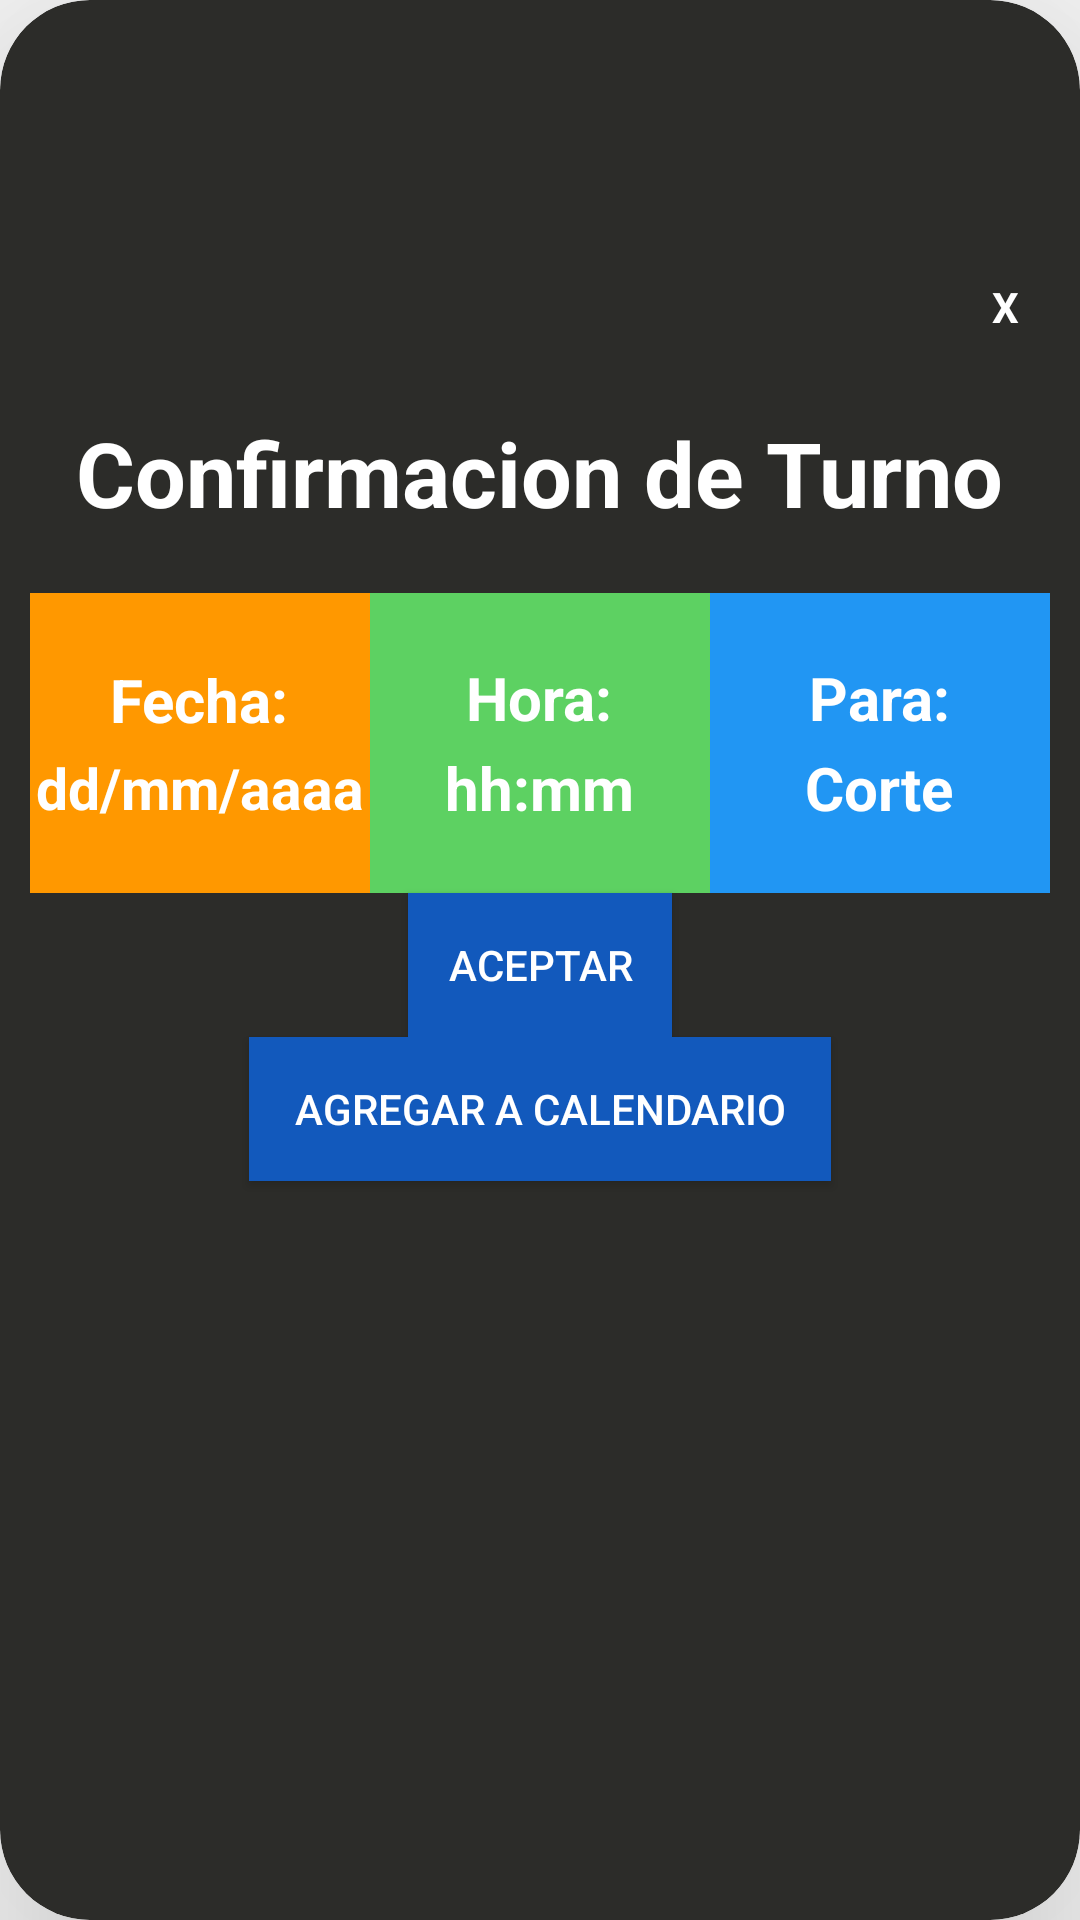

Here is an Android app screen rendered from its layout file. Give the layout XML and the strings, colors and styles it references.
<!-- AndroidManifest.xml: application theme AppTheme -->
<!-- res/layout/popup_turno.xml -->
<?xml version="1.0" encoding="utf-8"?>
<androidx.cardview.widget.CardView xmlns:android="http://schemas.android.com/apk/res/android"
    android:layout_width="350dp"
    android:layout_height="475dp"
    xmlns:app="http://schemas.android.com/apk/res-auto"
    android:orientation="vertical"
    android:padding="5dp"
    app:cardCornerRadius="30dp"
    android:layout_gravity="center"
    app:cardBackgroundColor="@color/fondo"
    app:cardElevation="50dp"
    >
    <LinearLayout

        android:layout_width="350dp"
        android:layout_height="475dp"
        android:orientation="vertical"
        android:padding="5dp"
        android:layout_gravity="center">

    <TextView
        android:id="@+id/XCerrar"
        android:layout_width="30dp"
        android:layout_height="30dp"
        android:textColor="@color/white"
        android:text="X"
        android:textStyle="bold"
        android:layout_gravity="end"
        android:gravity="center"/>
    <LinearLayout
        android:layout_width="match_parent"
        android:layout_height="wrap_content"
        android:orientation="vertical">

        <TextView
            android:layout_width="wrap_content"
            android:layout_height="wrap_content"
            android:text="@string/confirmacion_de_turno"
            android:textColor="@color/white"
            android:textStyle="bold"
            android:layout_marginTop="20dp"
            android:layout_gravity="center"
            android:textSize="30sp" />

    </LinearLayout>

    <LinearLayout
        android:layout_marginTop="20dp"
        android:orientation="horizontal"
        android:layout_width="match_parent"
        android:layout_height="wrap_content" >
        <LinearLayout
            android:background="@color/orange"
            android:layout_width="0dp"
            android:layout_height="100dp"
            android:layout_weight="1"
            android:orientation="vertical"
            android:gravity="center">
            <TextView
                android:layout_width="wrap_content"
                android:layout_height="wrap_content"
                android:text="Fecha:"
                android:textColor="@color/white"
                android:textSize="20sp"
                android:textStyle="bold"/>
            <TextView
                android:id="@+id/TVFechaTurno"
                android:layout_width="wrap_content"
                android:layout_height="wrap_content"
                android:text="dd/mm/aaaa"
                android:textColor="@color/white"
                android:textSize="19sp"
                android:textStyle="bold"
                android:layout_marginTop="3dp"/>

        </LinearLayout>
        <LinearLayout
            android:background="@color/green"
            android:layout_width="0dp"
            android:layout_height="100dp"
            android:layout_weight="1"
            android:orientation="vertical"
            android:gravity="center">
            <TextView
                android:layout_width="wrap_content"
                android:layout_height="wrap_content"
                android:text="Hora:"
                android:textColor="@color/white"
                android:textSize="20sp"
                android:textStyle="bold"/>
            <TextView
                android:id="@+id/TVHoraTurno"
                android:layout_width="wrap_content"
                android:layout_height="wrap_content"
                android:text="hh:mm"
                android:textColor="@color/white"
                android:textSize="20sp"
                android:textStyle="bold"
                android:layout_marginTop="3dp"/>

        </LinearLayout>
        <LinearLayout
            android:background="@color/celeste"
            android:layout_width="0dp"
            android:layout_height="100dp"
            android:layout_weight="1"
            android:orientation="vertical"
            android:gravity="center">
            <TextView
                android:layout_width="wrap_content"
                android:layout_height="wrap_content"
                android:text="Para:"
                android:textColor="@color/white"
                android:textSize="20sp"
                android:textStyle="bold"/>
            <TextView
                android:id="@+id/TVServiTurno"
                android:layout_width="wrap_content"
                android:layout_height="wrap_content"
                android:gravity="center"
                android:text="Corte"
                android:textColor="@color/white"
                android:textSize="20sp"
                android:textStyle="bold"
                android:layout_marginTop="3dp"/>

        </LinearLayout>


    </LinearLayout>

        <Button
            android:id="@+id/bAceptarTurno"
            android:layout_width="wrap_content"
            android:layout_height="wrap_content"
            android:layout_marginTop="@dimen/activity_vertical_margin"
            android:textColor="@color/white"
            android:background="@color/colorPrimary"
            android:layout_gravity="center_horizontal"
            android:text="Aceptar"/>

        <Button
            android:id="@+id/bAgregarCal"
            android:layout_width="wrap_content"
            android:layout_height="wrap_content"
            android:layout_marginTop="@dimen/activity_vertical_margin"
            android:layout_gravity="center_horizontal"
            android:textColor="@color/white"
            android:background="@color/colorPrimary"
            android:paddingHorizontal="15dp"
            android:text="Agregar a calendario"/>



    </LinearLayout>


</androidx.cardview.widget.CardView>
<!-- resources referenced by this layout -->
<resources>
  <color name="celeste">#2196F3</color>
  <color name="colorPrimary">#1259BC</color>
  <color name="fondo">#2C2C29</color>
  <color name="green">#5DD162</color>
  <color name="orange">#FF9800</color>
  <color name="white">#FFFFFF</color>
  <string name="confirmacion_de_turno">Confirmacion de Turno</string>
  <style name="AppTheme" parent="Theme.AppCompat.Light.NoActionBar">
          <item name="colorPrimary">@color/colorPrimary</item>
          <item name="colorPrimaryDark">@color/fondo</item>
  
      </style>
</resources>
